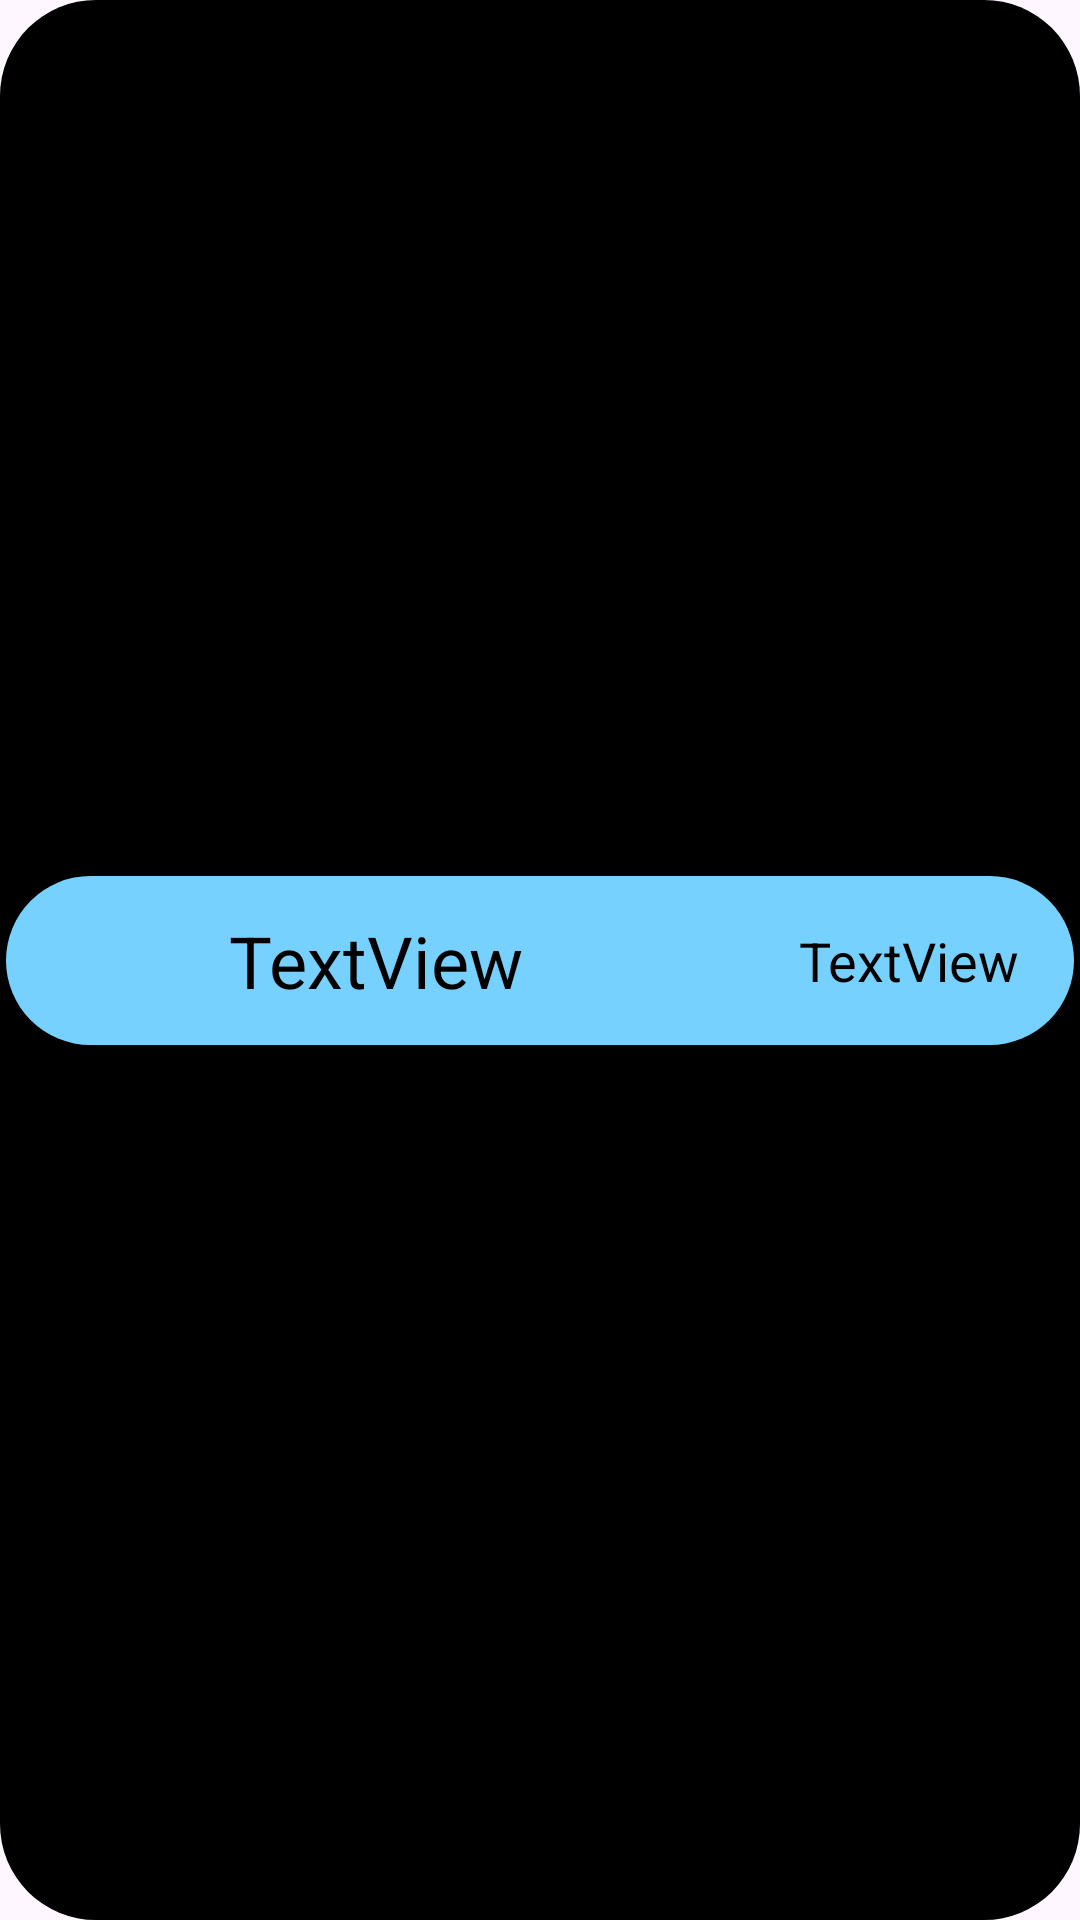

Android layout source for this screen:
<!-- AndroidManifest.xml: application theme Theme.Householder -->
<!-- res/layout/product_item.xml -->
<?xml version="1.0" encoding="utf-8"?>
<androidx.constraintlayout.widget.ConstraintLayout xmlns:android="http://schemas.android.com/apk/res/android"
    xmlns:app="http://schemas.android.com/apk/res-auto"
    xmlns:tools="http://schemas.android.com/tools"
    android:id="@+id/item"
    android:layout_width="match_parent"
    android:layout_height="wrap_content"
    android:padding="2dp"
    android:layout_margin="6dp"
    android:background="@drawable/item_oval_big">


    <LinearLayout
        android:id="@+id/body"
        android:layout_width="match_parent"
        android:layout_height="wrap_content"
        android:background="@drawable/item_oval"
        android:orientation="horizontal"
        app:layout_constraintBottom_toBottomOf="parent"
        app:layout_constraintEnd_toEndOf="parent"
        app:layout_constraintStart_toStartOf="parent"
        app:layout_constraintTop_toTopOf="parent">

        <TextView
            android:id="@+id/name"
            android:layout_width="wrap_content"
            android:layout_height="wrap_content"
            android:layout_weight="1"
            android:gravity="center"
            android:padding="12dp"
            android:text="TextView"
            android:textColor="?attr/colorOnSurface"
            android:textSize="24sp" />

        <LinearLayout
            android:id="@+id/data"
            android:layout_width="wrap_content"
            android:layout_height="match_parent"
            android:layout_margin="6dp">

            <ImageButton
                android:id="@+id/remove"
                android:layout_width="wrap_content"
                android:layout_height="wrap_content"
                android:layout_gravity="center"
                android:background="@android:color/transparent"
                android:padding="6dp"
                android:src="@drawable/remove" />

            <TextView
                android:id="@+id/count"
                android:layout_width="wrap_content"
                android:layout_height="wrap_content"
                android:layout_gravity="center"
                android:layout_weight="1"
                android:text="TextView"
                android:textColor="?attr/colorOnSurface"
                android:textSize="18sp"
                tools:text="1" />

            <ImageButton
                android:id="@+id/add"
                android:layout_width="wrap_content"
                android:layout_height="wrap_content"
                android:layout_gravity="center"
                android:background="@android:color/transparent"
                android:padding="6dp"
                android:src="@drawable/add" />

        </LinearLayout>

    </LinearLayout>


    <TextView
        android:id="@+id/textView"
        android:layout_width="wrap_content"
        android:layout_height="wrap_content"
        tools:text="12/12/12"
        android:textSize="10sp"
        android:textColor="@android:color/darker_gray"
        android:layout_marginEnd="24dp"
        app:layout_constraintBottom_toBottomOf="parent"
        app:layout_constraintEnd_toEndOf="@+id/body" />

</androidx.constraintlayout.widget.ConstraintLayout>
<!-- resources referenced by this layout -->
<resources>
  <!-- drawable item_oval (drawable) -->
  <?xml version="1.0" encoding="UTF-8"?>
  <shape xmlns:android="http://schemas.android.com/apk/res/android">
      <corners android:radius="30dp" />
      <solid android:color="?attr/colorOnBackground" />
      <stroke android:color="@android:color/transparent"/>
  </shape>
  <!-- drawable item_oval_big (drawable) -->
  <?xml version="1.0" encoding="UTF-8"?>
  <shape xmlns:android="http://schemas.android.com/apk/res/android">
      <corners android:radius="32dp" />
      <solid android:color="?attr/colorOnSurface" />
      <stroke android:color="@android:color/transparent"/>
  </shape>
  <style name="Theme.Householder" parent="Theme.Material3.DayNight.NoActionBar">
          
          <item name="colorPrimary">#21c392</item>
          <item name="colorPrimaryVariant">?attr/colorPrimary</item>
          <item name="colorOnPrimary">#bcedde</item>
          <item name="colorPrimaryDark">#102027</item>
          
          <item name="colorSecondary">#FF6C00</item>
          <item name="colorSecondaryVariant">#f3954f</item>
          <item name="colorSecondaryContainer">?attr/colorPrimary</item>
          <item name="colorOnSecondary">#000000</item>
  
          <item name="colorAccent">#79dbbd</item>
          <item name="android:navigationBarColor">?attr/colorAccent</item>
  
  
          <item name="backgroundColor">#e8f9f4</item>
          <item name="colorOnBackground">#bcedde</item>
  
          <item name="colorSurface">#e8f9f4</item>
          <item name="colorOnSurface">#000000</item>
  
          <item name="android:statusBarColor">
              @android:color/transparent
          </item>
      </style>
</resources>
